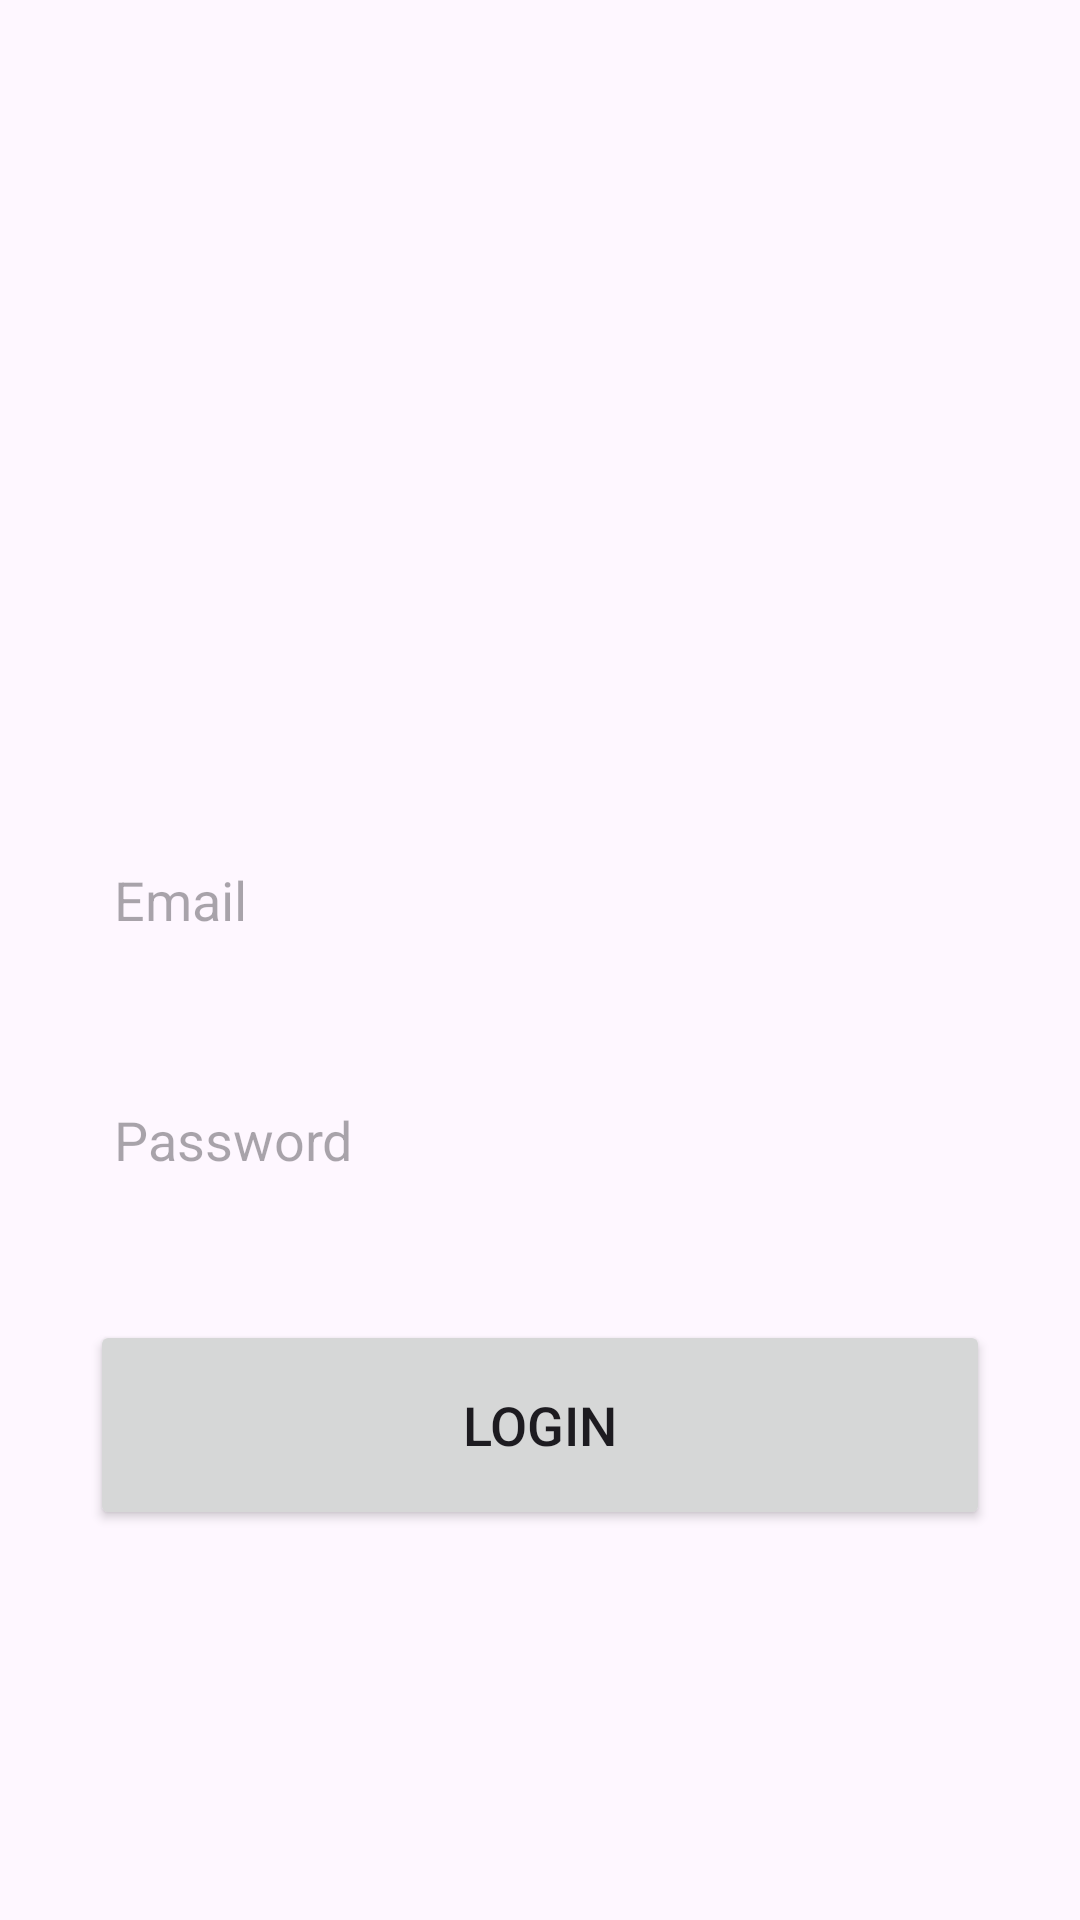

Android layout source for this screen:
<!-- AndroidManifest.xml: application theme Theme.LearnAndroidStudio -->
<!-- res/layout/fragment_login_tab.xml -->
<?xml version="1.0" encoding="utf-8"?>
<LinearLayout
    xmlns:android="http://schemas.android.com/apk/res/android"
    xmlns:tools="http://schemas.android.com/tools"
    xmlns:app="http://schemas.android.com/apk/res-auto"
    android:layout_width="match_parent"
    android:layout_height="match_parent"
    android:orientation="vertical"
    tools:context=".LoginTabFragment">

    <LinearLayout
        android:layout_width="match_parent"
        android:layout_height="wrap_content"
        android:orientation="vertical">

        <LinearLayout
            android:layout_width="match_parent"
            android:layout_height="wrap_content"
            android:orientation="vertical"
            android:layout_marginTop="20dp"
            android:padding="20dp">

            <ImageView
                android:layout_width="wrap_content"
                android:layout_height="200dp"
                android:src="@drawable/loginimg"/>

            <EditText
                android:layout_width="300dp"
                android:layout_height="60dp"
                android:layout_gravity="center"
                android:id="@+id/login_email"
                android:layout_marginTop="30dp"
                android:padding="8dp"
                android:hint="Email"
                android:drawableLeft="@drawable/edittext_bkg"
                android:drawablePadding="8dp"
                android:background="@drawable/edittext_bkg"/>

            <EditText
                android:layout_width="300dp"
                android:layout_height="60dp"
                android:layout_gravity="center"
                android:id="@+id/login_password"
                android:layout_marginTop="20dp"
                android:padding="8dp"
                android:hint="Password"
                android:inputType="textPassword"
                android:drawableLeft="@drawable/edittext_bkg"
                android:drawablePadding="8dp"
                android:background="@drawable/edittext_bkg"/>


            <Button
                android:layout_width="300dp"
                android:layout_height="70dp"
                android:layout_gravity="center"
                android:layout_marginTop="30dp"
                android:id="@+id/login_button"
                android:textSize="18sp"
                android:text="Login"
                app:cornerRadius = "30dp"/>

        </LinearLayout>

    </LinearLayout>

</LinearLayout>
<!-- resources referenced by this layout -->
<resources>
  <style name="Theme.LearnAndroidStudio" parent="Base.Theme.LearnAndroidStudio" />
  <style name="Base.Theme.LearnAndroidStudio" parent="Theme.Material3.DayNight.NoActionBar">
          
          
      </style>
</resources>
